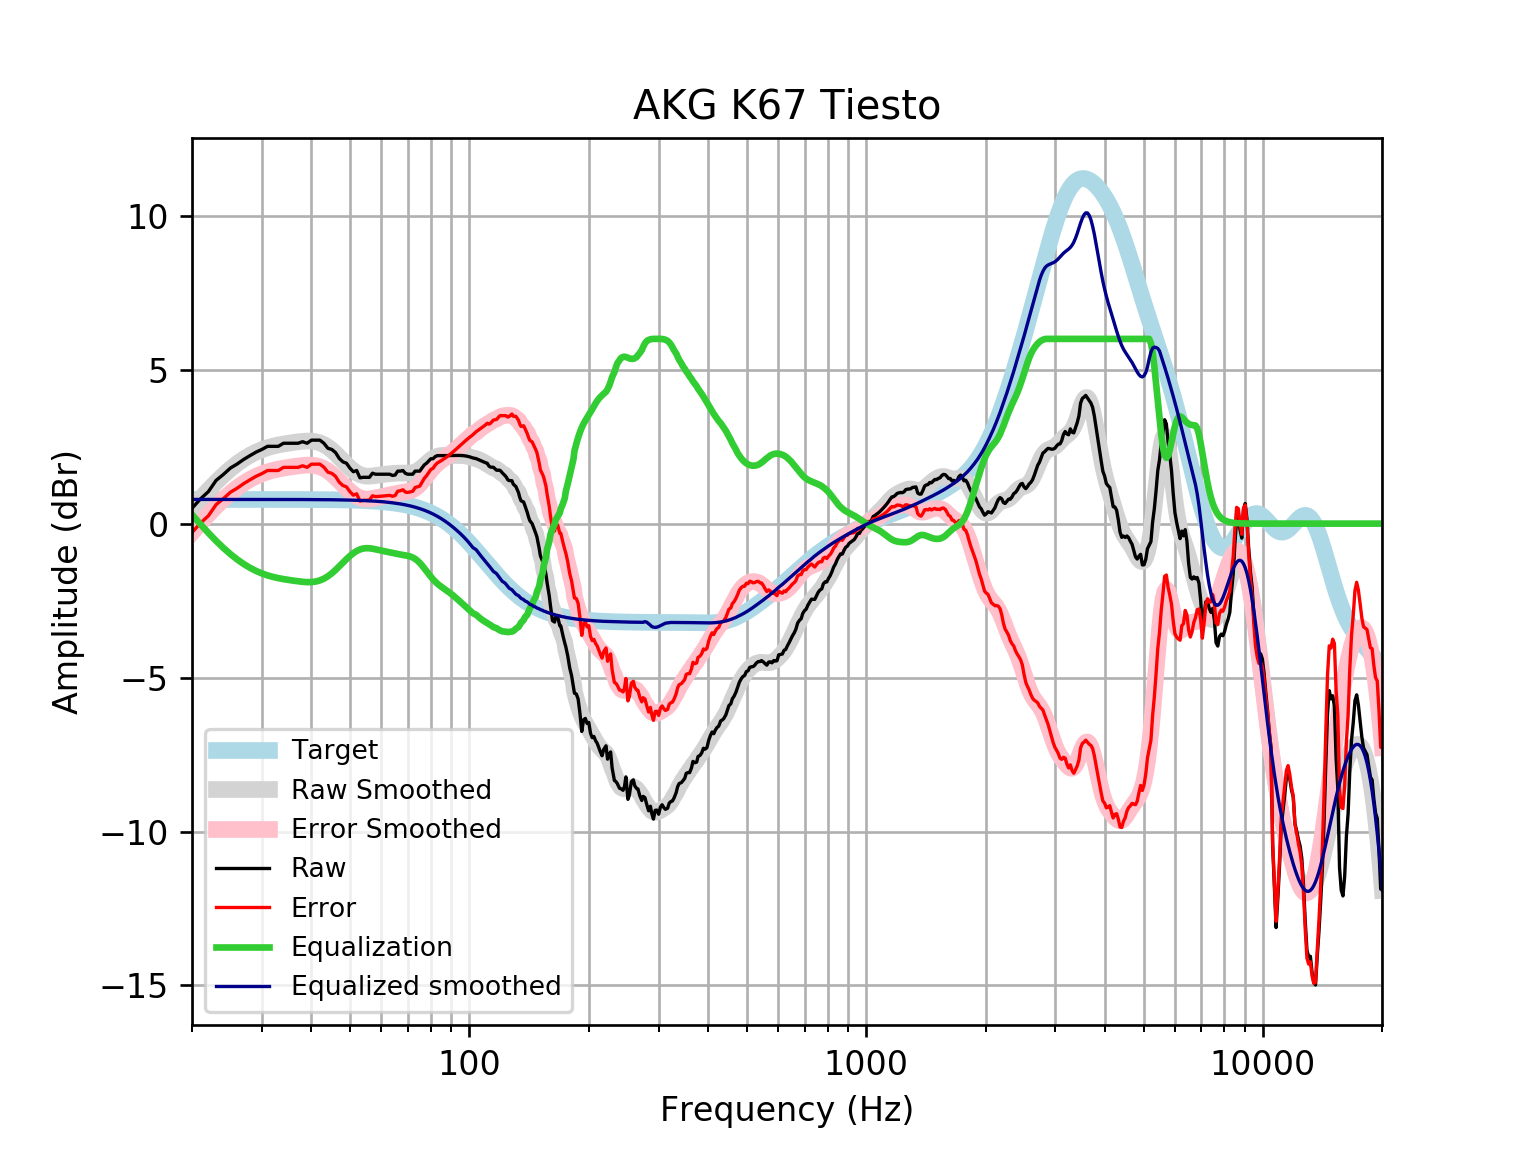

The file beside this chart, header and first rows:
frequency, raw, error, smoothed, error_smoothed, equalization, equalized_raw, equalized_smoothed, target
20, 0.4982, -0.2877, 0.4933, -0.2925, 0.2925, 0.7908, 0.7859, 0.7859
21, 0.8, 0.01408, 0.8051, 0.0192, -0.0192, 0.7808, 0.7859, 0.7859
22, 1.041, 0.255, 1.089, 0.3035, -0.3035, 0.7373, 0.7859, 0.7858
23, 1.403, 0.6176, 1.346, 0.5605, -0.5605, 0.8429, 0.7858, 0.7858
24, 1.598, 0.8122, 1.576, 0.79, -0.79, 0.808, 0.7858, 0.7858
25, 1.806, 1.02, 1.777, 0.991, -0.991, 0.8147, 0.7857, 0.7857
26, 1.938, 1.152, 1.95, 1.165, -1.165, 0.7729, 0.7857, 0.7857
27, 2.085, 1.299, 2.098, 1.312, -1.312, 0.7727, 0.7856, 0.7856
28, 2.208, 1.423, 2.221, 1.435, -1.435, 0.7727, 0.7855, 0.7855
29, 2.322, 1.536, 2.322, 1.536, -1.536, 0.7855, 0.7854, 0.7854
30, 2.409, 1.624, 2.402, 1.617, -1.617, 0.7919, 0.7852, 0.7852
31, 2.51, 1.725, 2.466, 1.681, -1.681, 0.8285, 0.785, 0.785
32, 2.51, 1.725, 2.516, 1.731, -1.731, 0.7786, 0.7848, 0.7848
33, 2.51, 1.725, 2.555, 1.77, -1.77, 0.7395, 0.7846, 0.7846
34, 2.61, 1.826, 2.586, 1.802, -1.802, 0.8086, 0.7843, 0.7843
35, 2.61, 1.826, 2.612, 1.828, -1.828, 0.7819, 0.7839, 0.7839
36, 2.61, 1.827, 2.636, 1.852, -1.852, 0.7581, 0.7835, 0.7835
37, 2.61, 1.827, 2.656, 1.873, -1.873, 0.7371, 0.783, 0.783
38, 2.661, 1.878, 2.673, 1.89, -1.89, 0.7705, 0.7824, 0.7824
39, 2.61, 1.829, 2.682, 1.9, -1.9, 0.7104, 0.7818, 0.7818
40, 2.711, 1.93, 2.679, 1.898, -1.898, 0.8126, 0.781, 0.781
41, 2.711, 1.931, 2.661, 1.881, -1.881, 0.8297, 0.7801, 0.7801
42, 2.711, 1.932, 2.624, 1.845, -1.845, 0.8658, 0.7791, 0.7791
43, 2.61, 1.832, 2.566, 1.788, -1.788, 0.8222, 0.778, 0.7779
44, 2.447, 1.671, 2.487, 1.711, -1.711, 0.7366, 0.7766, 0.7766
45, 2.409, 1.634, 2.39, 1.615, -1.615, 0.7939, 0.7752, 0.7751
46, 2.309, 1.535, 2.28, 1.506, -1.506, 0.8023, 0.7735, 0.7734
47, 2.118, 1.346, 2.161, 1.389, -1.389, 0.7288, 0.7715, 0.7715
48, 2.007, 1.237, 2.039, 1.27, -1.27, 0.7369, 0.7694, 0.7694
49, 1.962, 1.195, 1.922, 1.155, -1.155, 0.8069, 0.767, 0.767
50, 1.804, 1.04, 1.815, 1.05, -1.05, 0.7541, 0.7643, 0.7642
51, 1.685, 0.9238, 1.722, 0.9605, -0.9605, 0.7245, 0.7612, 0.7612
52, 1.725, 0.9674, 1.647, 0.8893, -0.8893, 0.8359, 0.7579, 0.7578
53, 1.487, 0.7331, 1.593, 0.8387, -0.8387, 0.6484, 0.7541, 0.7541
54, 1.504, 0.7541, 1.559, 0.8087, -0.8087, 0.6953, 0.7499, 0.7499
55, 1.504, 0.7587, 1.543, 0.7973, -0.7973, 0.7067, 0.7453, 0.7453
56, 1.504, 0.7638, 1.541, 0.8007, -0.8007, 0.7033, 0.7402, 0.7401
57, 1.638, 0.9037, 1.549, 0.8143, -0.8143, 0.8239, 0.7345, 0.7345
58, 1.605, 0.8763, 1.562, 0.8336, -0.8336, 0.771, 0.7283, 0.7283
59, 1.605, 0.8831, 1.576, 0.8548, -0.8548, 0.7498, 0.7215, 0.7215
60, 1.605, 0.8906, 1.59, 0.8757, -0.8757, 0.7289, 0.714, 0.714
61, 1.605, 0.8987, 1.601, 0.8955, -0.8955, 0.7091, 0.7058, 0.7058
62, 1.605, 0.9077, 1.611, 0.9144, -0.9144, 0.6902, 0.6969, 0.6969
63, 1.605, 0.9174, 1.62, 0.9331, -0.9331, 0.6715, 0.6871, 0.6871
64, 1.564, 0.8878, 1.628, 0.9518, -0.9518, 0.6125, 0.6765, 0.6765
65, 1.578, 0.9134, 1.635, 0.9702, -0.9702, 0.6082, 0.665, 0.665
66, 1.705, 1.053, 1.64, 0.9876, -0.9876, 0.7175, 0.6525, 0.6525
67, 1.705, 1.066, 1.642, 1.003, -1.003, 0.7019, 0.639, 0.639
68, 1.724, 1.1, 1.642, 1.017, -1.017, 0.7072, 0.6244, 0.6244
69, 1.632, 1.023, 1.64, 1.031, -1.031, 0.6009, 0.6087, 0.6087
70, 1.605, 1.013, 1.639, 1.047, -1.047, 0.5577, 0.5918, 0.5918
71, 1.604, 1.031, 1.643, 1.069, -1.069, 0.5354, 0.5736, 0.5736
72, 1.605, 1.05, 1.655, 1.101, -1.101, 0.5039, 0.5541, 0.5541
73, 1.705, 1.172, 1.678, 1.145, -1.145, 0.5601, 0.5333, 0.5333
74, 1.705, 1.194, 1.715, 1.204, -1.204, 0.5016, 0.511, 0.511
75, 1.705, 1.218, 1.763, 1.276, -1.276, 0.4293, 0.4873, 0.4873
76, 1.811, 1.348, 1.821, 1.359, -1.359, 0.4511, 0.462, 0.4621
77, 1.906, 1.471, 1.886, 1.451, -1.451, 0.4555, 0.4352, 0.4353
78, 1.96, 1.554, 1.952, 1.545, -1.545, 0.4151, 0.4068, 0.4068
79, 2.033, 1.656, 2.016, 1.639, -1.639, 0.3942, 0.3767, 0.3768
... 553 more rows
